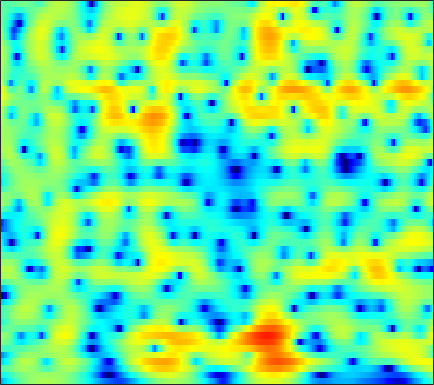

Values plotted in this chart, from the file beside it:
-9.8885, -8.8717, -7.5979, -6.4168, -5.5953, -4.5836, -3.6589, -3.0213, -2.2413, -1.5413, -0.91224, -0.48744, 0.019109, 0.4614, 0.75357, 1.0894, 1.3682, 1.5402, 1.7183, 1.844, 1.9191, 1.9432, 1.9305, 1.8684
-6.3, -5.647, -4.808, -4.011, -3.444, -2.735, -2.083, -1.634, -1.09, -0.6097, -0.1936, 0.0776, 0.3862, 0.6381, 0.7922, 0.9558, 1.077, 1.145, 1.21, 1.252, 1.275, 1.281, 1.275, 1.253
-2.724, -2.325, -1.763, -1.184, -0.7521, -0.1982, 0.3124, 0.6532, 1.038, 1.326, 1.502, 1.554, 1.504, 1.312, 1.068, 0.6089, 0.004801, -0.5288, -1.295, -2.016, -2.512, -2.631, -2.388, -1.786
-7.893, -7.222, -5.761, -4.096, -2.9, -1.469, -0.2578, 0.501, 1.324, 1.935, 2.333, 2.49, 2.511, 2.302, 1.982, 1.308, 0.3147, -0.6769, -2.388, -4.55, -6.754, -7.515, -6.317, -3.961
-11.28, -10.69, -8.937, -6.921, -5.537, -3.962, -2.679, -1.886, -1.013, -0.3258, 0.1961, 0.4908, 0.7677, 0.9251, 0.973, 0.9525, 0.8594, 0.7591, 0.6161, 0.5027, 0.471, 0.522, 0.6869, 0.9527
-3.236, -3.251, -3.212, -3.092, -2.985, -2.829, -2.663, -2.533, -2.349, -2.136, -1.889, -1.68, -1.387, -1.074, -0.8375, -0.5252, -0.2125, 0.01845, 0.3298, 0.6469, 0.97, 1.217, 1.546, 1.851
0.3478, -0.00294, -0.5772, -1.301, -1.977, -3.046, -4.274, -5.267, -6.464, -7.096, -6.873, -6.272, -5.271, -4.333, -3.759, -3.173, -2.718, -2.402, -1.917, -1.289, -0.5034, 0.1613, 1.077, 1.946
1.381, 1.09, 0.5347, -0.2765, -1.092, -2.537, -4.565, -6.586, -9.88, -12.16, -10.53, -8.505, -6.471, -5.356, -5.083, -5.479, -6.904, -8.913, -13.51, -15.57, -8.964, -5.261, -1.797, 0.6445
-2.641, -2.062, -1.48, -1.131, -1.026, -1.097, -1.317, -1.521, -1.768, -1.935, -2, -2.004, -2.007, -2.104, -2.287, -2.695, -3.267, -3.722, -4.128, -3.99, -3.193, -2.277, -0.8964, 0.4514
-6.118, -4.61, -3.075, -1.947, -1.294, -0.6463, -0.1797, 0.08141, 0.3199, 0.4527, 0.4994, 0.4813, 0.3893, 0.2137, 0.03577, -0.2505, -0.5733, -0.8175, -1.1, -1.272, -1.287, -1.179, -0.8671, -0.3828
-3.668, -2.873, -1.852, -0.9356, -0.3231, 0.4006, 1.024, 1.404, 1.783, 2.038, 2.173, 2.191, 2.091, 1.843, 1.552, 1.016, 0.3012, -0.3651, -1.455, -2.754, -4.189, -5.173, -5.866, -5.349
-3.514, -2.983, -2.203, -1.379, -0.7527, 0.05979, 0.8153, 1.314, 1.882, 2.332, 2.632, 2.756, 2.767, 2.592, 2.332, 1.777, 0.9702, 0.1625, -1.26, -3.213, -5.894, -8.491, -11.65, -10.08
-8.192, -7.845, -6.955, -5.655, -4.548, -3.093, -1.783, -0.9195, 0.07982, 0.8844, 1.48, 1.799, 2.062, 2.157, 2.121, 1.929, 1.583, 1.238, 0.6878, 0.08241, -0.4965, -0.8403, -1.078, -1.002
-20.68, -29.87, -18.59, -12.15, -9.107, -6.18, -4.029, -2.759, -1.407, -0.3921, 0.3647, 0.794, 1.216, 1.482, 1.597, 1.666, 1.65, 1.599, 1.505, 1.399, 1.306, 1.258, 1.227, 1.235
-9.259, -9.094, -8.228, -6.78, -5.58, -4.076, -2.771, -1.926, -1.028, -0.3804, 0.09795, 0.3594, 0.5998, 0.7413, 0.8029, 0.8631, 0.9114, 0.9522, 1.024, 1.132, 1.272, 1.394, 1.561, 1.704
-2.539, -2.185, -1.716, -1.242, -0.8872, -0.4668, -0.1457, 0.006645, 0.06286, 0.007411, -0.1586, -0.346, -0.6426, -0.9347, -1.134, -1.367, -1.518, -1.549, -1.453, -1.149, -0.639, -0.1574, 0.5446, 1.217
1.195, 1.46, 1.728, 1.865, 1.861, 1.716, 1.369, 0.9303, 0.1373, -0.8702, -2.147, -3.196, -4.537, -5.576, -6.082, -6.598, -7.2, -7.855, -8.811, -8.912, -7.085, -5.053, -2.469, -0.3653
2.088, 2.334, 2.528, 2.531, 2.38, 1.96, 1.256, 0.5117, -0.8158, -2.78, -5.609, -8.611, -15.23, -28.36, -17.79, -12.54, -10.87, -10.9, -12.19, -13.12, -10.04, -6.809, -3.249, -0.6439
0.5609, 0.8909, 1.101, 1.101, 0.9926, 0.6724, 0.1603, -0.3419, -1.268, -2.429, -3.761, -4.857, -6.172, -6.825, -6.765, -6.209, -5.4, -4.785, -3.982, -3.059, -1.956, -1.033, 0.2222, 1.365
-1.774, -1.664, -1.704, -1.863, -2, -2.151, -2.261, -2.336, -2.426, -2.452, -2.553, -2.612, -2.612, -2.53, -2.352, -1.984, -1.506, -1.071, -0.4209, 0.2698, 0.9779, 1.497, 2.131, 2.656
-3.885, -4.584, -5.671, -6.842, -7.589, -7.94, -7.39, -6.602, -5.37, -4.314, -3.495, -2.975, -2.419, -1.973, -1.658, -1.201, -0.697, -0.2611, 0.3987, 1.121, 1.859, 2.384, 2.998, 3.46
-5.494, -6.883, -9.34, -13.28, -18.54, -28.82, -15.76, -11.57, -8.133, -6.105, -4.756, -4.091, -3.62, -3.433, -3.443, -3.498, -3.292, -2.869, -1.863, -0.5369, 0.8556, 1.825, 2.942, 3.799
-6.938, -7.666, -8.594, -9.265, -9.539, -9.38, -8.565, -7.693, -6.443, -5.498, -4.817, -4.649, -4.888, -5.774, -7.043, -10.04, -15.5, -17.03, -9.824, -4.851, -1.546, 0.2953, 2.154, 3.508
-13.9, -13.18, -11.43, -9.785, -8.779, -7.661, -6.704, -6.055, -5.383, -4.786, -4.434, -4.344, -4.459, -4.949, -5.493, -6.359, -6.935, -6.662, -5.15, -3.017, -0.9412, 0.4219, 1.944, 3.132
-16.14, -14.51, -11.81, -9.738, -8.604, -7.43, -6.54, -5.976, -5.36, -4.749, -4.284, -3.95, -3.572, -3.271, -3.053, -2.736, -2.324, -1.905, -1.197, -0.3518, 0.5578, 1.237, 2.096, 2.849
-6.166, -6.413, -6.516, -6.513, -6.513, -6.538, -6.542, -6.502, -6.195, -5.666, -4.906, -4.237, -3.371, -2.54, -2.001, -1.375, -0.8194, -0.445, 0.0253, 0.4887, 0.9663, 1.34, 1.856, 2.386
-1.38, -1.869, -2.612, -3.554, -4.441, -6.015, -8.122, -9.951, -11.47, -10.02, -7.089, -5.16, -3.128, -1.657, -0.8539, -0.1194, 0.2819, 0.406, 0.3901, 0.2611, 0.1639, 0.2129, 0.5344, 1.147
1.538, 1.148, 0.4717, -0.4543, -1.39, -3.068, -5.374, -7.481, -9.37, -7.745, -4.594, -2.654, -0.6894, 0.6192, 1.23, 1.611, 1.478, 1.033, -0.0854, -1.921, -4.54, -6.544, -6.535, -3.561
0.1227, 0.2049, 0.2465, 0.1655, 0.01629, -0.2576, -0.549, -0.692, -0.6649, -0.3536, 0.2561, 0.7458, 1.368, 1.814, 1.975, 1.912, 1.477, 0.8638, -0.4089, -2.297, -4.773, -6.504, -6.621, -4.302
-4.335, -3.366, -2.27, -1.422, -0.9151, -0.3817, 0.02885, 0.3014, 0.6225, 0.9455, 1.233, 1.433, 1.64, 1.745, 1.748, 1.616, 1.335, 1.022, 0.5045, -0.06494, -0.5727, -0.8321, -0.924, -0.7574
-7.828, -5.985, -4.097, -2.672, -1.821, -0.9227, -0.224, 0.1885, 0.6269, 0.9674, 1.194, 1.324, 1.418, 1.438, 1.408, 1.316, 1.172, 1.044, 0.8643, 0.6944, 0.5549, 0.4782, 0.4112, 0.3707
-6.404, -5.14, -3.66, -2.397, -1.616, -0.7607, -0.1028, 0.27, 0.6365, 0.8518, 0.9742, 0.9905, 0.9476, 0.8485, 0.7422, 0.5937, 0.4553, 0.3814, 0.3318, 0.3496, 0.4303, 0.5205, 0.644, 0.744
-4.127, -3.144, -1.995, -1.014, -0.4277, 0.1898, 0.598, 0.7874, 0.8982, 0.8501, 0.7216, 0.5331, 0.2212, -0.1675, -0.4999, -0.9565, -1.361, -1.56, -1.591, -1.309, -0.777, -0.2942, 0.3494, 0.8922
-2.312, -1.194, -0.0269, 0.7773, 1.177, 1.444, 1.435, 1.285, 0.9224, 0.4626, -0.08691, -0.495, -1.091, -1.818, -2.522, -3.807, -5.546, -7, -7.997, -6.508, -3.883, -2.094, -0.188, 1.171
-0.2292, 0.745, 1.652, 2.098, 2.17, 1.878, 1.186, 0.3847, -0.9912, -2.553, -3.932, -4.473, -4.579, -4.465, -4.578, -5.372, -7.185, -9.34, -11.6, -8.5, -4.282, -1.869, 0.4549, 2.025
1.303, 1.766, 2.094, 2.082, 1.798, 1.045, -0.2415, -1.674, -4.453, -9.061, -19.07, -24.16, -11.67, -7.454, -5.746, -4.375, -3.568, -3.108, -2.414, -1.437, -0.249, 0.6556, 1.754, 2.591
1.463, 1.617, 1.628, 1.413, 1.073, 0.3828, -0.6351, -1.57, -3.075, -4.59, -5.803, -6.125, -5.692, -4.778, -3.974, -3.008, -2.141, -1.54, -0.7756, -0.0244, 0.6992, 1.205, 1.778, 2.189
1.251, 1.29, 1.222, 0.9884, 0.7395, 0.2752, -0.2848, -0.7461, -1.367, -1.996, -2.448, -2.727, -2.853, -2.799, -2.645, -2.33, -1.889, -1.483, -0.8598, -0.2072, 0.4329, 0.8789, 1.365, 1.704
1.411, 1.329, 1.098, 0.7758, 0.5084, 0.1564, -0.1581, -0.4141, -0.7415, -1.107, -1.522, -1.833, -2.345, -2.809, -3.151, -3.374, -3.258, -2.896, -2.107, -1.13, -0.1418, 0.5143, 1.248, 1.763
2.041, 1.507, 0.5967, -0.3167, -0.8804, -1.24, -1.2, -1.076, -0.873, -0.8101, -1.12, -1.501, -2.533, -4.045, -5.659, -8.221, -9.831, -8.67, -5.54, -2.722, -0.5937, 0.5941, 1.775, 2.55
2.609, 1.143, -1.637, -5.619, -9.18, -9.469, -5.771, -3.571, -1.747, -0.7564, -0.4808, -0.7101, -1.439, -2.88, -4.471, -7.224, -9.068, -7.81, -4.516, -1.683, 0.3927, 1.564, 2.655, 3.325
3.332, 1.818, -0.5995, -3.39, -5.245, -5.73, -4.259, -2.949, -1.586, -0.7754, -0.315, -0.2951, -0.4007, -0.7421, -1.029, -1.305, -1.31, -1.047, -0.4318, 0.3603, 1.104, 1.563, 1.999, 2.198
4.528, 3.53, 2.166, 0.9473, 0.2053, -0.435, -0.6947, -0.718, -0.6555, -0.6157, -0.6097, -0.5879, -0.7376, -0.8175, -0.8132, -0.7405, -0.528, -0.308, 0.01892, 0.2864, 0.4273, 0.3849, 0.1685, -0.2247
5.917, 4.878, 3.476, 2.175, 1.404, 0.6347, 0.172, -0.04923, -0.2911, -0.5401, -1.016, -1.399, -1.99, -2.377, -2.417, -2.027, -1.272, -0.6719, 0.01709, 0.3909, 0.3739, 0.05862, -0.869, -2.417
6.821, 5.124, 2.519, -0.2344, -1.869, -2.505, -1.797, -1.132, -0.5943, -0.6613, -1.406, -2.696, -5.199, -9.275, -11.4, -7.422, -3.253, -1.073, 0.8261, 1.886, 2.213, 2.028, 1.095, -0.7718
4.468, 2.393, -1.313, -6.779, -12.22, -11.12, -6.455, -4.404, -2.933, -2.479, -2.725, -3.324, -4.733, -6.274, -6.6, -5.086, -2.676, -1.067, 0.5794, 1.675, 2.261, 2.39, 2.251, 1.835
2.621, 1.282, -0.584, -2.344, -3.389, -4.157, -4.27, -4.063, -3.762, -3.468, -3.287, -3.144, -3.015, -2.779, -2.449, -1.807, -1.003, -0.3814, 0.3863, 0.9979, 1.42, 1.602, 1.713, 1.721
2.297, 1.315, -0.05844, -1.398, -2.329, -3.372, -4.065, -4.37, -4.396, -4.055, -3.514, -3.06, -2.344, -1.623, -1.105, -0.4302, 0.1868, 0.6077, 1.075, 1.408, 1.601, 1.669, 1.643, 1.523
2.782, 1.766, 0.1879, -1.601, -3.086, -5.214, -7.175, -8.145, -7.947, -6.442, -4.638, -3.428, -1.886, -0.6236, 0.1525, 1.021, 1.689, 2.063, 2.39, 2.525, 2.467, 2.311, 1.938, 1.406
3.483, 2.385, 0.6214, -1.579, -3.621, -7.138, -12.66, -20.11, -15.99, -9.146, -5.235, -3.213, -1.109, 0.4939, 1.44, 2.406, 3.09, 3.422, 3.621, 3.558, 3.224, 2.78, 1.922, 0.7482
3.229, 2.138, 0.5308, -1.214, -2.546, -4.261, -5.588, -6.13, -5.833, -4.7, -3.074, -1.813, -0.3027, 1.028, 1.889, 2.773, 3.382, 3.654, 3.757, 3.548, 3.01, 2.367, 1.196, -0.4034
2.364, 1.158, -0.6063, -2.407, -3.634, -4.916, -5.549, -5.465, -4.852, -3.788, -2.458, -1.383, -0.02239, 1.212, 2.004, 2.882, 3.483, 3.744, 3.832, 3.583, 2.986, 2.308, 1.071, -0.5245
1.652, 0.04396, -2.554, -5.811, -8.764, -12.69, -13.25, -11.14, -8.247, -5.742, -3.601, -2.095, -0.3142, 1.226, 2.195, 3.264, 4.032, 4.391, 4.573, 4.412, 3.877, 3.227, 1.961, 0.2263
0.893, -0.7266, -3.418, -6.806, -9.866, -14.06, -15.3, -13.94, -11.59, -8.983, -6.402, -4.498, -2.06, -0.0004232, 1.311, 2.692, 3.717, 4.253, 4.648, 4.699, 4.398, 3.922, 2.959, 1.536
-0.07964, -1.171, -2.97, -5.106, -6.907, -9.454, -12.39, -15.38, -21.11, -18.6, -11.7, -8.208, -4.626, -2.006, -0.4787, 1.108, 2.271, 2.917, 3.506, 3.798, 3.82, 3.66, 3.246, 2.61
-0.7933, -1.459, -2.54, -3.839, -4.942, -6.615, -8.474, -9.794, -11.1, -10.45, -8.359, -6.565, -4.348, -2.494, -1.341, -0.09302, 0.8756, 1.441, 2.039, 2.46, 2.723, 2.833, 2.846, 2.759
-1.135, -1.5, -2.023, -2.582, -3.009, -3.561, -4.029, -4.276, -4.363, -4.137, -3.617, -3.127, -2.432, -1.784, -1.35, -0.8453, -0.39, -0.06656, 0.3702, 0.8304, 1.294, 1.622, 1.996, 2.276
-1.674, -1.886, -2.04, -2.023, -1.926, -1.71, -1.464, -1.31, -1.066, -0.9017, -0.7635, -0.699, -0.782, -1.04, -1.374, -1.918, -2.441, -2.627, -2.442, -1.71, -0.6972, 0.06367, 0.9942, 1.709
